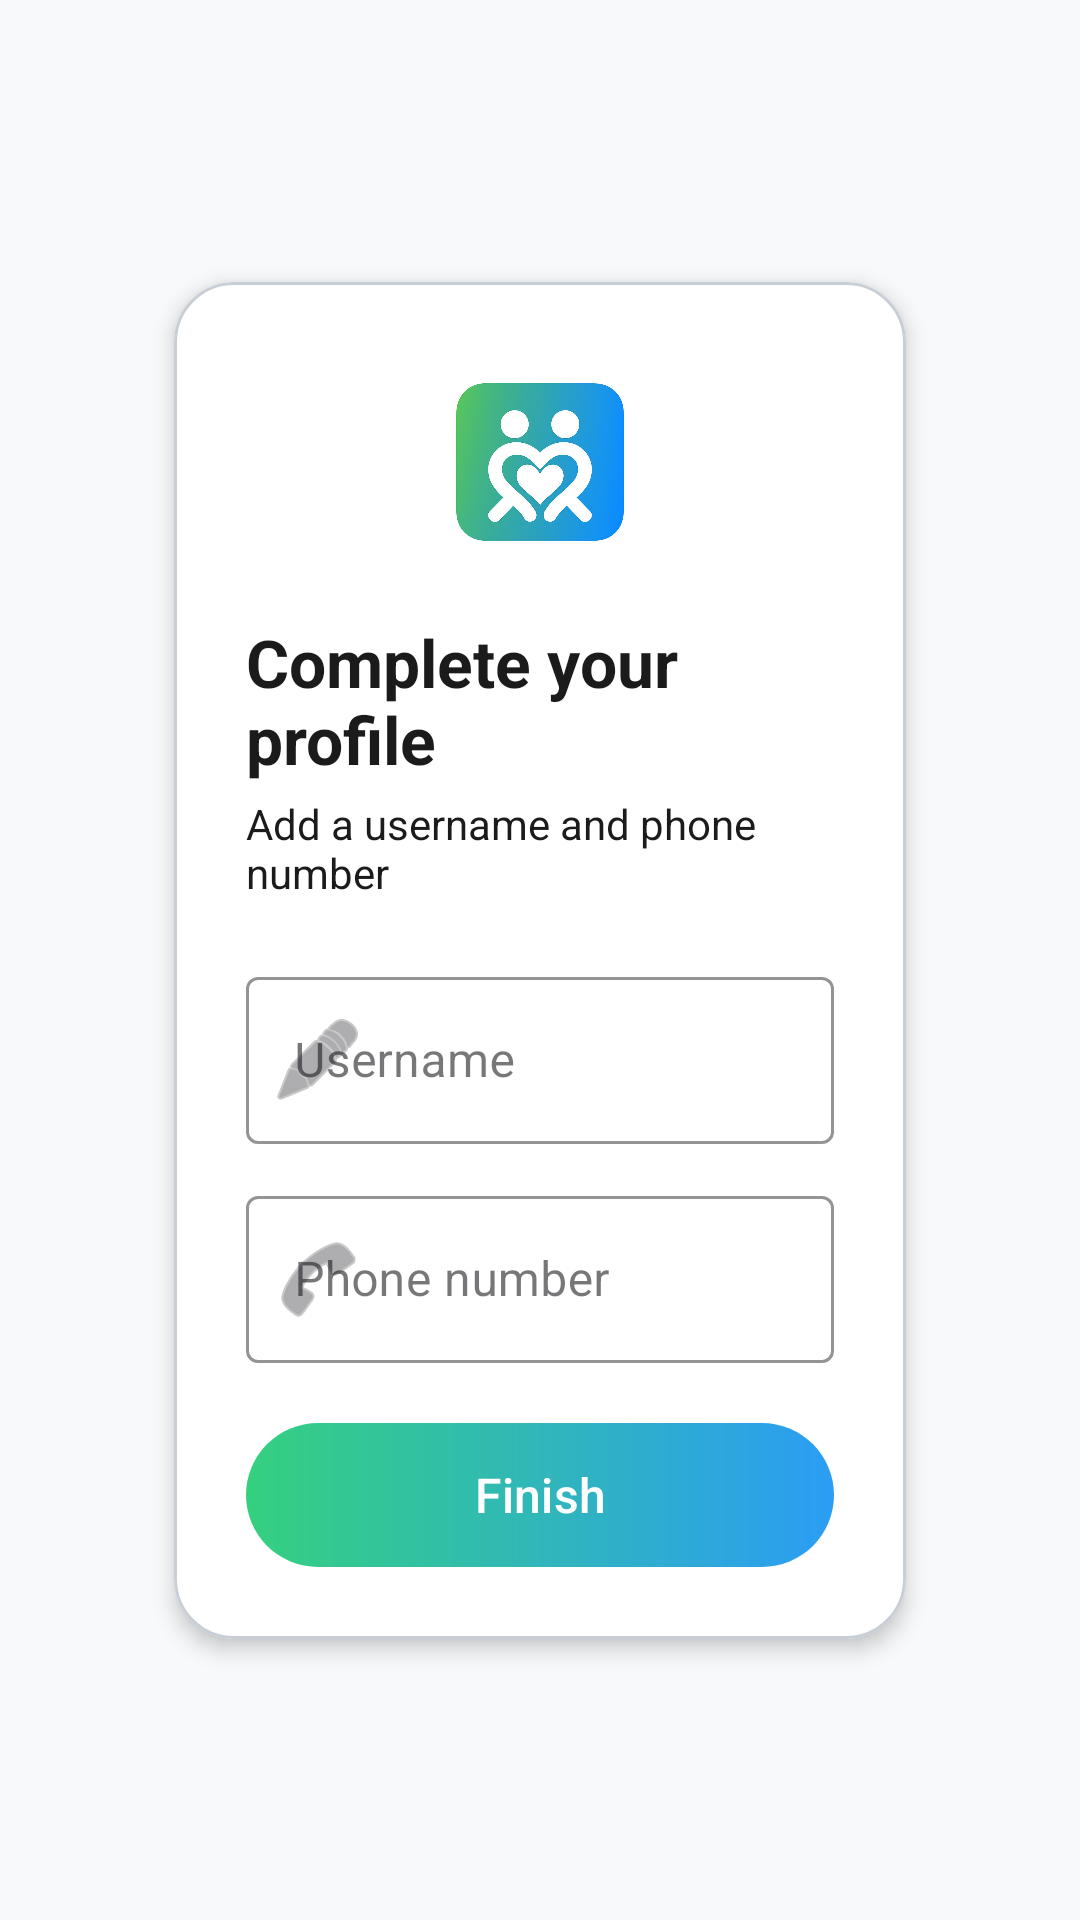

Layout XML and referenced resources for this Android screen:
<!-- AndroidManifest.xml: application theme Theme.Duowalk -->
<!-- res/layout/activity_profile_setup.xml -->
<?xml version="1.0" encoding="utf-8"?>
<androidx.constraintlayout.widget.ConstraintLayout xmlns:android="http://schemas.android.com/apk/res/android"
    xmlns:app="http://schemas.android.com/apk/res-auto"
    xmlns:tools="http://schemas.android.com/tools"
    android:id="@+id/rootProfileSetup"
    android:layout_width="match_parent"
    android:layout_height="match_parent"
    android:background="@color/duowalk_background_light"
    android:padding="24dp"
    tools:context=".activities.ProfileSetupActivity">

    
    <com.google.android.material.card.MaterialCardView
        android:id="@+id/cardProfileSetup"
        android:layout_width="0dp"
        android:layout_height="wrap_content"
        android:layout_marginStart="24dp"
        android:layout_marginEnd="24dp"
        android:layout_marginTop="16dp"
        android:layout_marginBottom="16dp"
        app:cardCornerRadius="20dp"
        app:cardElevation="4dp"
        app:cardBackgroundColor="@color/white"
        app:strokeWidth="1dp"
        app:strokeColor="@color/duowalk_gray_neutral"
        app:cardUseCompatPadding="true"
        app:layout_constraintTop_toTopOf="parent"
        app:layout_constraintBottom_toBottomOf="parent"
        app:layout_constraintStart_toStartOf="parent"
        app:layout_constraintEnd_toEndOf="parent">

        <LinearLayout
            android:layout_width="match_parent"
            android:layout_height="wrap_content"
            android:orientation="vertical"
            android:padding="24dp"
            android:gravity="center_horizontal">

            
            <ImageView
                android:id="@+id/imgLogo"
                android:layout_width="72dp"
                android:layout_height="72dp"
                android:contentDescription="@string/app_name"
                android:src="@drawable/duowalk_logo" />

            
            <TextView
                android:id="@+id/tvTitle"
                android:layout_width="wrap_content"
                android:layout_height="wrap_content"
                android:layout_marginTop="16dp"
                android:text="Complete your profile"
                android:textSize="22sp"
                android:textStyle="bold"
                android:textColor="@color/duowalk_text_dark" />

            
            <TextView
                android:id="@+id/tvSubtitle"
                android:layout_width="wrap_content"
                android:layout_height="wrap_content"
                android:layout_marginTop="4dp"
                android:text="Add a username and phone number"
                android:textSize="14sp"
                android:textColor="@color/duowalk_text_dark" />

            
            <View
                android:layout_width="match_parent"
                android:layout_height="20dp" />

            
            <com.google.android.material.textfield.TextInputLayout
                android:id="@+id/tilUsername"
                style="@style/Widget.MaterialComponents.TextInputLayout.OutlinedBox"
                android:layout_width="match_parent"
                android:layout_height="wrap_content"
                android:hint="Username"
                app:startIconDrawable="@android:drawable/ic_menu_edit"
                app:boxStrokeColor="@color/duowalk_secondary"
                app:boxStrokeWidth="1dp"
                app:boxStrokeWidthFocused="2dp">

                <com.google.android.material.textfield.TextInputEditText
                    android:id="@+id/etUsername"
                    android:layout_width="match_parent"
                    android:layout_height="wrap_content"
                    android:inputType="textPersonName"
                    android:maxLines="1"
                    android:textColor="@color/duowalk_text_dark"
                    android:textColorHint="@color/duowalk_gray_neutral" />
            </com.google.android.material.textfield.TextInputLayout>

            
            <com.google.android.material.textfield.TextInputLayout
                android:id="@+id/tilPhone"
                style="@style/Widget.MaterialComponents.TextInputLayout.OutlinedBox"
                android:layout_width="match_parent"
                android:layout_height="wrap_content"
                android:layout_marginTop="12dp"
                android:hint="Phone number"
                app:startIconDrawable="@android:drawable/ic_menu_call"
                app:boxStrokeColor="@color/duowalk_secondary"
                app:boxStrokeWidth="1dp"
                app:boxStrokeWidthFocused="2dp">

                <com.google.android.material.textfield.TextInputEditText
                    android:id="@+id/etPhone"
                    android:layout_width="match_parent"
                    android:layout_height="wrap_content"
                    android:inputType="phone"
                    android:maxLines="1"
                    android:textColor="@color/duowalk_text_dark"
                    android:textColorHint="@color/duowalk_gray_neutral" />
            </com.google.android.material.textfield.TextInputLayout>

            
            <com.google.android.material.button.MaterialButton
                android:id="@+id/btnSaveProfile"
                android:layout_width="match_parent"
                android:layout_height="48dp"
                android:layout_marginTop="20dp"
                android:text="Finish"
                android:textAllCaps="false"
                android:textSize="16sp"
                android:textColor="@color/white"
                android:background="@drawable/bg_auth_button"
                app:backgroundTint="@null" />

        </LinearLayout>

    </com.google.android.material.card.MaterialCardView>

</androidx.constraintlayout.widget.ConstraintLayout>
<!-- resources referenced by this layout -->
<resources>
  <color name="duowalk_background_light">#F7F9FB</color>
  <color name="duowalk_gray_neutral">#C7CED6</color>
  <color name="duowalk_secondary">#2B9DF4</color>
  <color name="duowalk_text_dark">#1B1B1B</color>
  <color name="white">#FFFFFFFF</color>
  <!-- drawable bg_auth_button (drawable) -->
  <?xml version="1.0" encoding="utf-8"?>
  <shape xmlns:android="http://schemas.android.com/apk/res/android">
      <corners android:radius="999dp" />
      <gradient
          android:type="linear"
          android:angle="0"
          android:startColor="@color/duowalk_primary_gradient_start"
          android:endColor="@color/duowalk_primary_gradient_end" />
  </shape>
  <!-- drawable duowalk_logo: png bitmap (drawable, 462130 bytes) -->
  <string name="app_name">Duowalk</string>
  <style name="Theme.Duowalk" parent="Base.Theme.Duowalk" />
  <color name="duowalk_primary_gradient_start">#35D07F</color>
  <color name="duowalk_primary_gradient_end">#2B9DF4</color>
  <style name="Base.Theme.Duowalk" parent="Theme.Material3.DayNight.NoActionBar">
          
          
          <item name="android:windowBackground">@color/duowalk_background_light</item>
  
      </style>
</resources>
